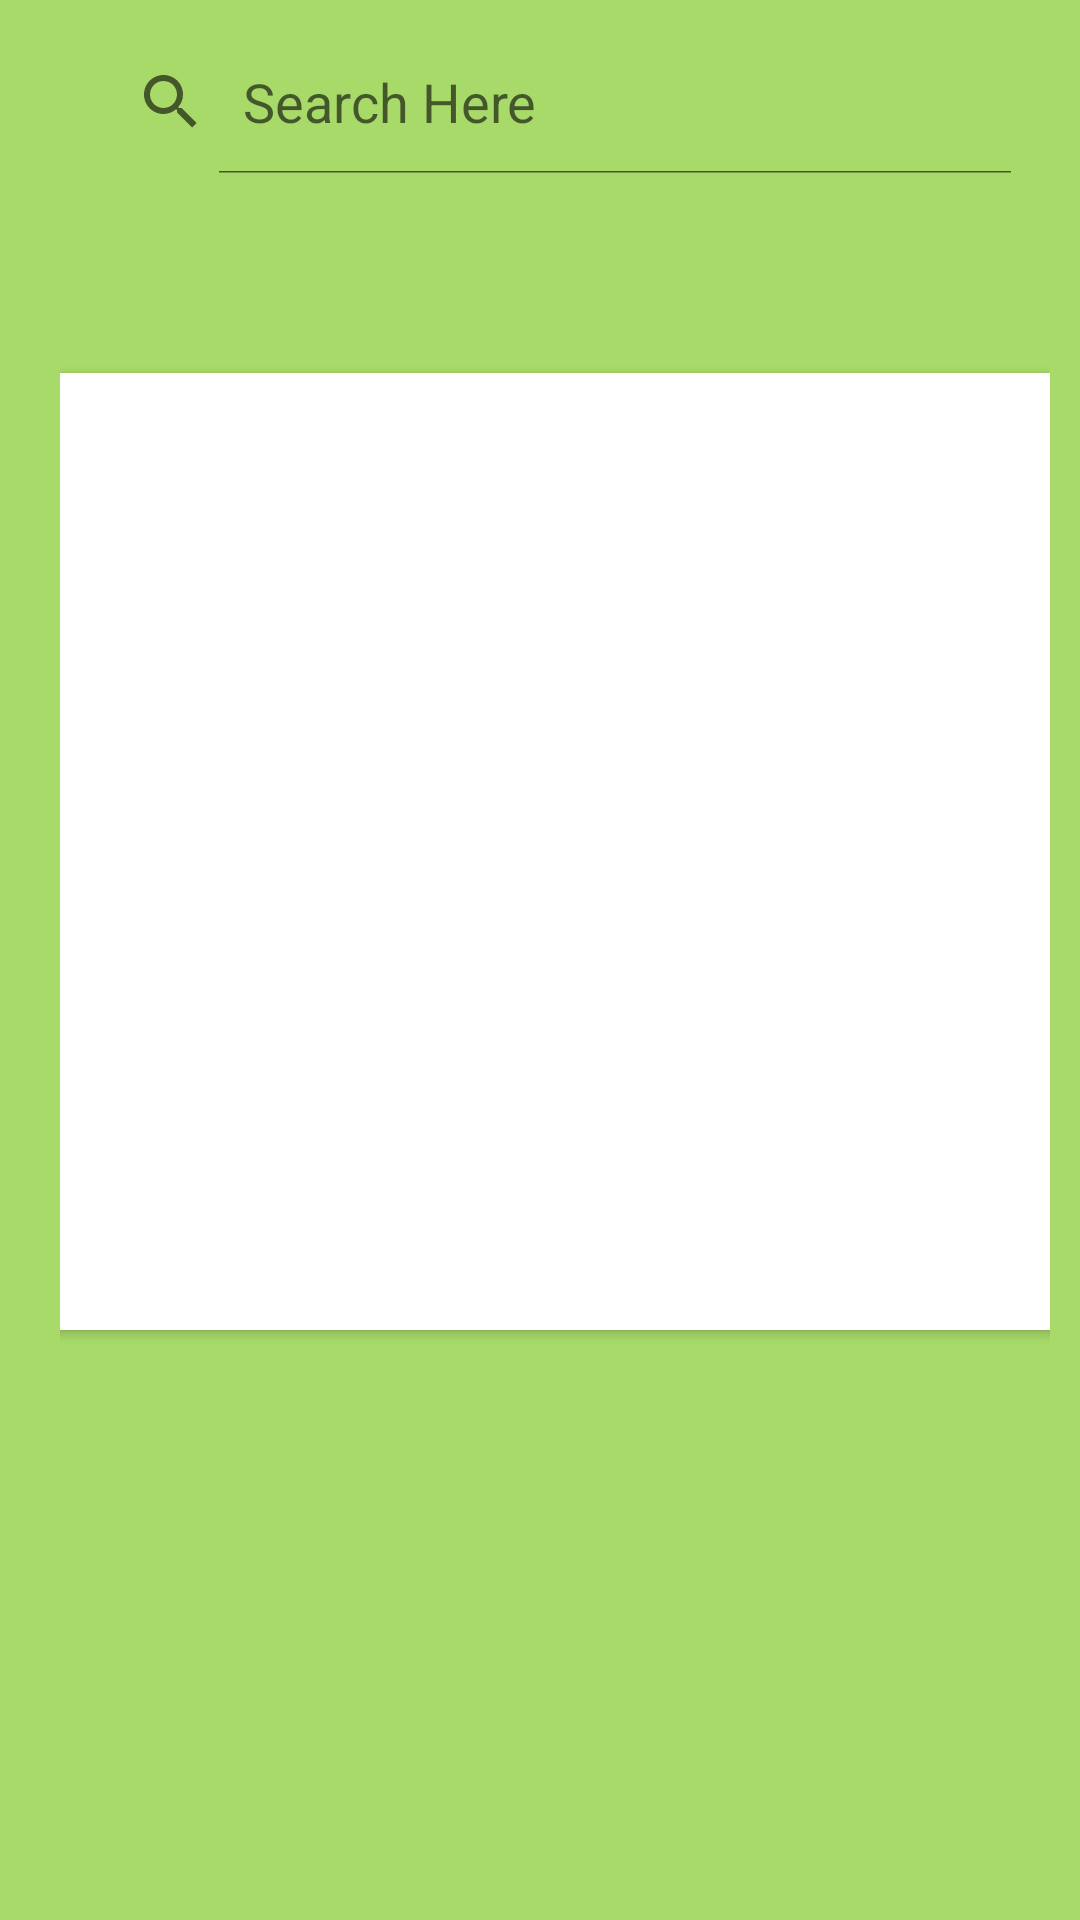

Here is an Android app screen rendered from its layout file. Give the layout XML and the strings, colors and styles it references.
<!-- AndroidManifest.xml: application theme Theme.EBills -->
<!-- res/layout/activity_main.xml -->
<?xml version="1.0" encoding="utf-8"?>
<androidx.constraintlayout.widget.ConstraintLayout xmlns:android="http://schemas.android.com/apk/res/android"
    xmlns:app="http://schemas.android.com/apk/res-auto"
    xmlns:tools="http://schemas.android.com/tools"
    android:layout_width="match_parent"
    android:layout_height="match_parent"
    android:paddingBottom="10dp"
    android:paddingLeft="20dp"
    android:paddingRight="10dp"
    android:paddingTop="10dp"
    tools:context="com.example.ebills.MainActivity"
    android:background="@color/simplebackgroundcolor"
    >


    <SearchView
        android:id="@+id/searchView"
        android:layout_width="wrap_content"
        android:layout_height="wrap_content"
        android:layout_alignParentTop="true"
        android:iconifiedByDefault="false"
        android:queryHint="Search Here"
        app:layout_constraintEnd_toEndOf="parent"
        app:layout_constraintStart_toStartOf="parent"
        app:layout_constraintTop_toTopOf="parent" >

    </SearchView>


    <androidx.constraintlayout.widget.ConstraintLayout
        android:layout_width="409dp"
        android:layout_height="623dp"
        android:layout_marginBottom="16dp"
        app:layout_constraintBottom_toBottomOf="parent"
        app:layout_constraintEnd_toEndOf="parent"
        app:layout_constraintStart_toStartOf="parent">

        <androidx.cardview.widget.CardView
            android:layout_width="420dp"
            android:layout_height="319dp"
            android:layout_marginTop="133dp"
            app:layout_constraintEnd_toEndOf="parent"
            app:layout_constraintStart_toStartOf="parent"
            app:layout_constraintTop_toTopOf="parent">

            <androidx.constraintlayout.widget.ConstraintLayout
                android:layout_width="match_parent"
                android:layout_height="match_parent">

                <ImageView
                    android:id="@+id/imageView4"
                    android:layout_width="228dp"
                    android:layout_height="193dp"
                    android:layout_marginBottom="92dp"
                    android:scaleType="centerCrop"
                    app:layout_constraintBottom_toBottomOf="parent"
                    app:layout_constraintEnd_toEndOf="@+id/tv"
                    app:layout_constraintStart_toStartOf="@+id/tv"
                    tools:srcCompat="@drawable/p" />

                <TextView
                    android:id="@+id/tv"
                    android:layout_width="157dp"
                    android:layout_height="31dp"
                    android:layout_marginTop="32dp"
                    android:gravity="center"
                    android:textColor="#000000"
                    android:textSize="24sp"
                    app:layout_constraintEnd_toEndOf="parent"
                    app:layout_constraintHorizontal_bias="0.501"
                    app:layout_constraintStart_toStartOf="parent"
                    app:layout_constraintTop_toBottomOf="@+id/imageView4" />
            </androidx.constraintlayout.widget.ConstraintLayout>
        </androidx.cardview.widget.CardView>
    </androidx.constraintlayout.widget.ConstraintLayout>

    <ImageView
        android:id="@+id/imageView"
        android:layout_width="69dp"
        android:layout_height="39dp"
        app:layout_constraintBottom_toBottomOf="parent"
        app:layout_constraintEnd_toEndOf="parent"
        app:srcCompat="@drawable/ic_baseline_add_circle_24" />

</androidx.constraintlayout.widget.ConstraintLayout>
<!-- resources referenced by this layout -->
<resources>
  <color name="simplebackgroundcolor">#A7DA69</color>
  <style name="Theme.EBills" parent="Theme.MaterialComponents.DayNight.NoActionBar">
          
          <item name="colorPrimary">@color/purple_500</item>
          <item name="colorPrimaryVariant">@color/purple_700</item>
          <item name="colorOnPrimary">@color/white</item>
          
          <item name="colorSecondary">@color/teal_200</item>
          <item name="colorSecondaryVariant">@color/teal_700</item>
          <item name="colorOnSecondary">@color/black</item>
          
          <item name="android:statusBarColor" tools:targetApi="l">?attr/colorPrimaryVariant</item>
          
      </style>
  <color name="purple_500">#FF6200EE</color>
  <color name="purple_700">#FF3700B3</color>
  <color name="white">#FFFFFFFF</color>
  <color name="teal_200">#FF03DAC5</color>
  <color name="teal_700">#FF018786</color>
  <color name="black">#FF000000</color>
</resources>
